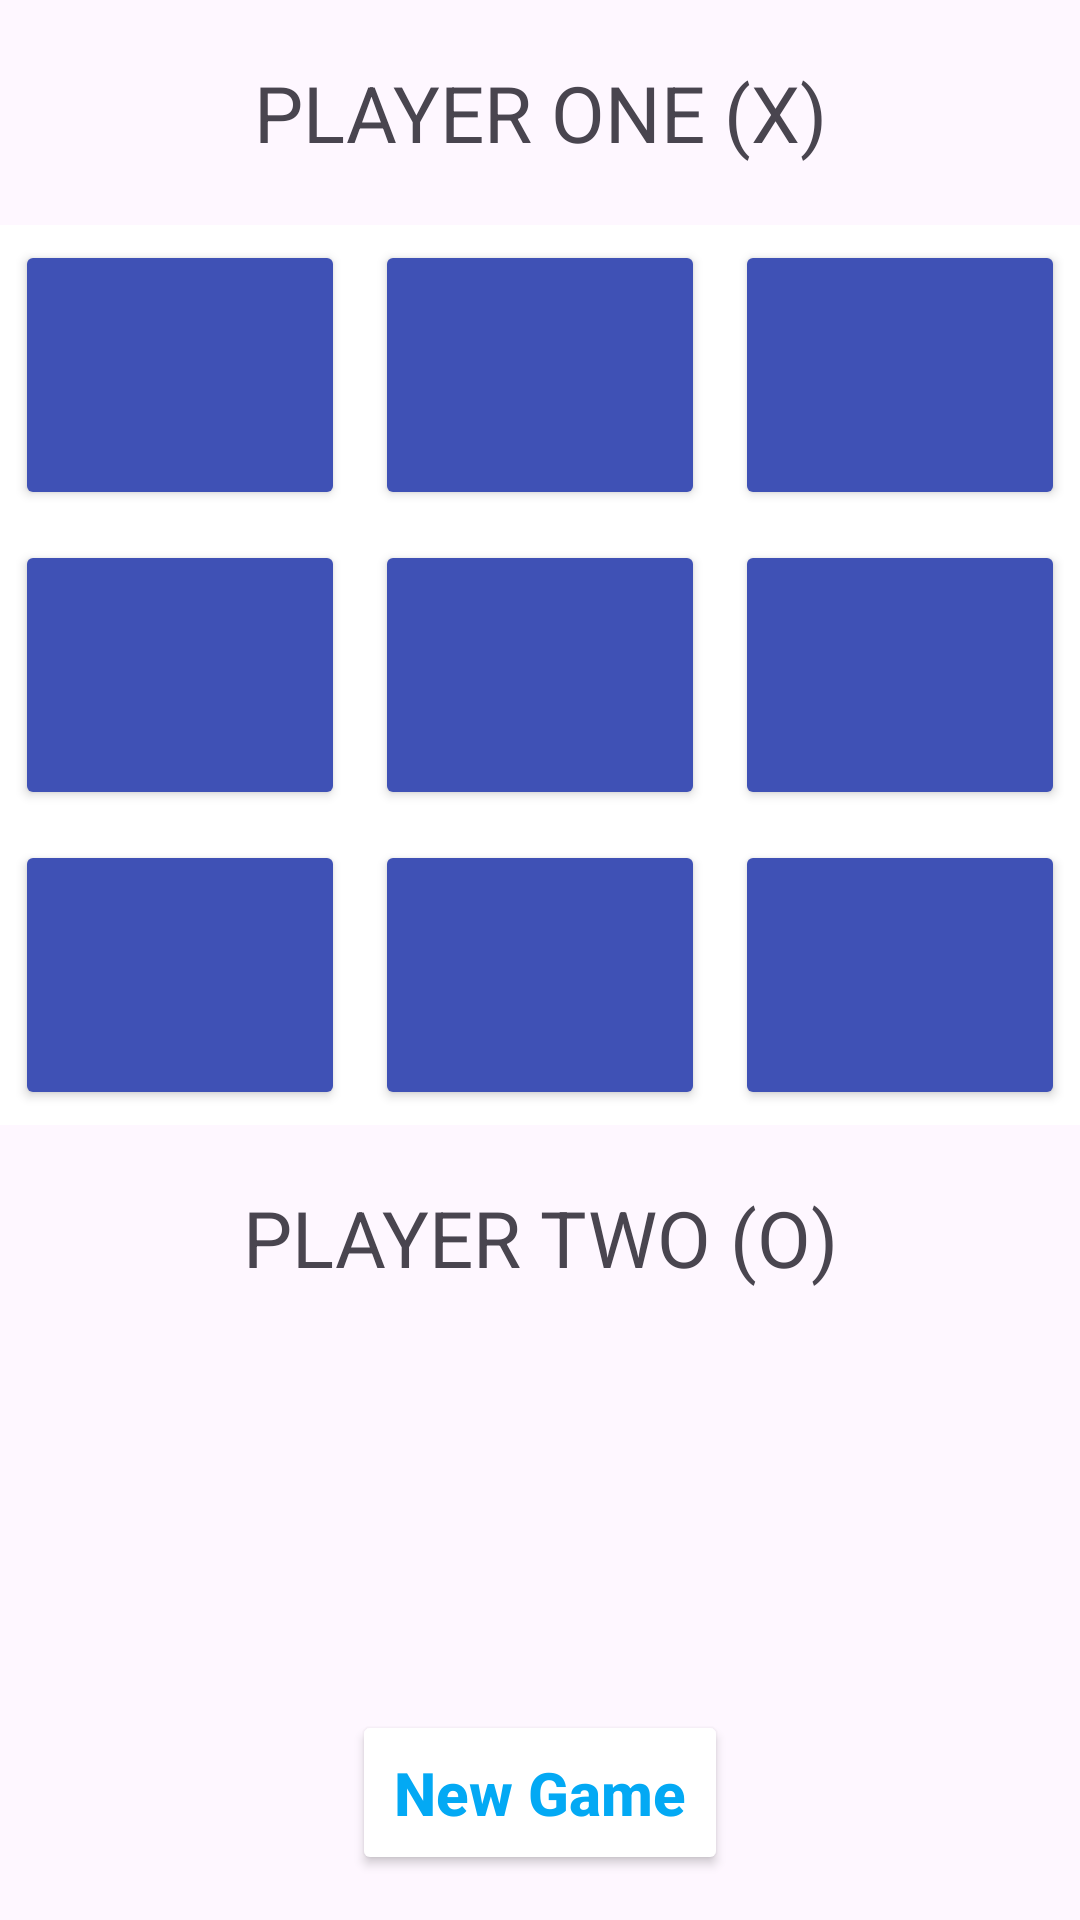

Produce the Android XML layout that renders to this screen, including the resource entries it uses.
<!-- AndroidManifest.xml: application theme Theme.ICMTaller1LosChimbitas -->
<!-- res/layout/random_greet.xml -->
<?xml version="1.0" encoding="utf-8"?>
<androidx.constraintlayout.widget.ConstraintLayout xmlns:android="http://schemas.android.com/apk/res/android"
    xmlns:app="http://schemas.android.com/apk/res-auto"
    xmlns:tools="http://schemas.android.com/tools"
    android:layout_width="match_parent"
    android:layout_height="match_parent"
    tools:context=".randomGreet">

    <TextView
        android:id="@+id/textView1"
        android:layout_width="match_parent"
        android:layout_height="wrap_content"
        android:layout_marginTop="20dp"
        android:text="@string/random_greet_textview1"
        android:textAlignment="center"
        android:textColor="@color/green"
        android:textSize="26sp"
        app:layout_constraintTop_toTopOf="parent" />

    <LinearLayout
        android:id="@+id/linearLayout1"
        android:layout_width="wrap_content"
        android:layout_height="wrap_content"
        android:layout_marginTop="20dp"
        android:background="@color/black"
        android:orientation="vertical"
        app:layout_constraintEnd_toEndOf="parent"
        app:layout_constraintStart_toStartOf="parent"
        app:layout_constraintTop_toBottomOf="@+id/textView1">

        <LinearLayout
            android:id="@+id/linearLayout2"
            android:layout_width="wrap_content"
            android:layout_height="wrap_content"
            android:background="@color/white"
            android:orientation="horizontal">

            <Button
                android:id="@+id/boton1"
                android:layout_width="110dp"
                android:layout_height="90dp"
                android:layout_margin="5dp"
                android:backgroundTint="@color/blue_dark" />

            <Button
                android:id="@+id/boton2"
                android:layout_width="110dp"
                android:layout_height="90dp"
                android:layout_margin="5dp"
                android:backgroundTint="@color/blue_dark" />

            <Button
                android:id="@+id/boton3"
                android:layout_width="110dp"
                android:layout_height="90dp"
                android:layout_margin="5dp"
                android:backgroundTint="@color/blue_dark" />

        </LinearLayout>

        <LinearLayout
            android:id="@+id/linearLayout3"
            android:layout_width="wrap_content"
            android:layout_height="wrap_content"
            android:background="@color/white"
            android:orientation="horizontal">

            <Button
                android:id="@+id/boton4"
                android:layout_width="110dp"
                android:layout_height="90dp"
                android:layout_margin="5dp"
                android:backgroundTint="@color/blue_dark" />

            <Button
                android:id="@+id/boton5"
                android:layout_width="110dp"
                android:layout_height="90dp"
                android:layout_margin="5dp"
                android:backgroundTint="@color/blue_dark" />

            <Button
                android:id="@+id/boton6"
                android:layout_width="110dp"
                android:layout_height="90dp"
                android:layout_margin="5dp"
                android:backgroundTint="@color/blue_dark" />

        </LinearLayout>

        <LinearLayout
            android:id="@+id/linearLayout4"
            android:layout_width="wrap_content"
            android:layout_height="wrap_content"
            android:background="@color/white"
            android:orientation="horizontal">

            <Button
                android:id="@+id/boton7"
                android:layout_width="110dp"
                android:layout_height="90dp"
                android:layout_margin="5dp"
                android:backgroundTint="@color/blue_dark" />

            <Button
                android:id="@+id/boton8"
                android:layout_width="110dp"
                android:layout_height="90dp"
                android:layout_margin="5dp"
                android:backgroundTint="@color/blue_dark" />

            <Button
                android:id="@+id/boton9"
                android:layout_width="110dp"
                android:layout_height="90dp"
                android:layout_margin="5dp"
                android:backgroundTint="@color/blue_dark" />

        </LinearLayout>

    </LinearLayout>

    <TextView
        android:id="@+id/textView2"
        android:layout_width="match_parent"
        android:layout_height="wrap_content"
        android:layout_marginTop="20dp"
        android:text="@string/random_greet_textview2"
        android:textAlignment="center"
        android:textColor="@color/green"
        android:textSize="26sp"
        app:layout_constraintTop_toBottomOf="@+id/linearLayout1" />

    <android.widget.Button
        android:id="@+id/boton10"
        android:layout_width="wrap_content"
        android:layout_height="wrap_content"
        android:layout_marginBottom="15dp"
        android:backgroundTint="@color/white"
        android:padding="14dp"
        android:text="@string/random_greet_boton10"
        android:textAllCaps="false"
        android:textColor="@color/blue"
        android:textSize="20sp"
        android:textStyle="bold"
        app:layout_constraintBottom_toBottomOf="parent"
        app:layout_constraintEnd_toEndOf="parent"
        app:layout_constraintStart_toStartOf="parent" />

</androidx.constraintlayout.widget.ConstraintLayout>
<!-- resources referenced by this layout -->
<resources>
  <color name="black">#FF000000</color>
  <color name="blue">#03A9F4</color>
  <color name="blue_dark">#3F51B5</color>
  <color name="white">#FFFFFFFF</color>
  <string name="random_greet_boton10">New Game</string>
  <string name="random_greet_textview1">PLAYER ONE (X)</string>
  <string name="random_greet_textview2">PLAYER TWO (O)</string>
  <style name="Theme.ICMTaller1LosChimbitas" parent="Base.Theme.ICMTaller1LosChimbitas" />
  <style name="Base.Theme.ICMTaller1LosChimbitas" parent="Theme.Material3.DayNight.NoActionBar">
          
          
      </style>
</resources>
